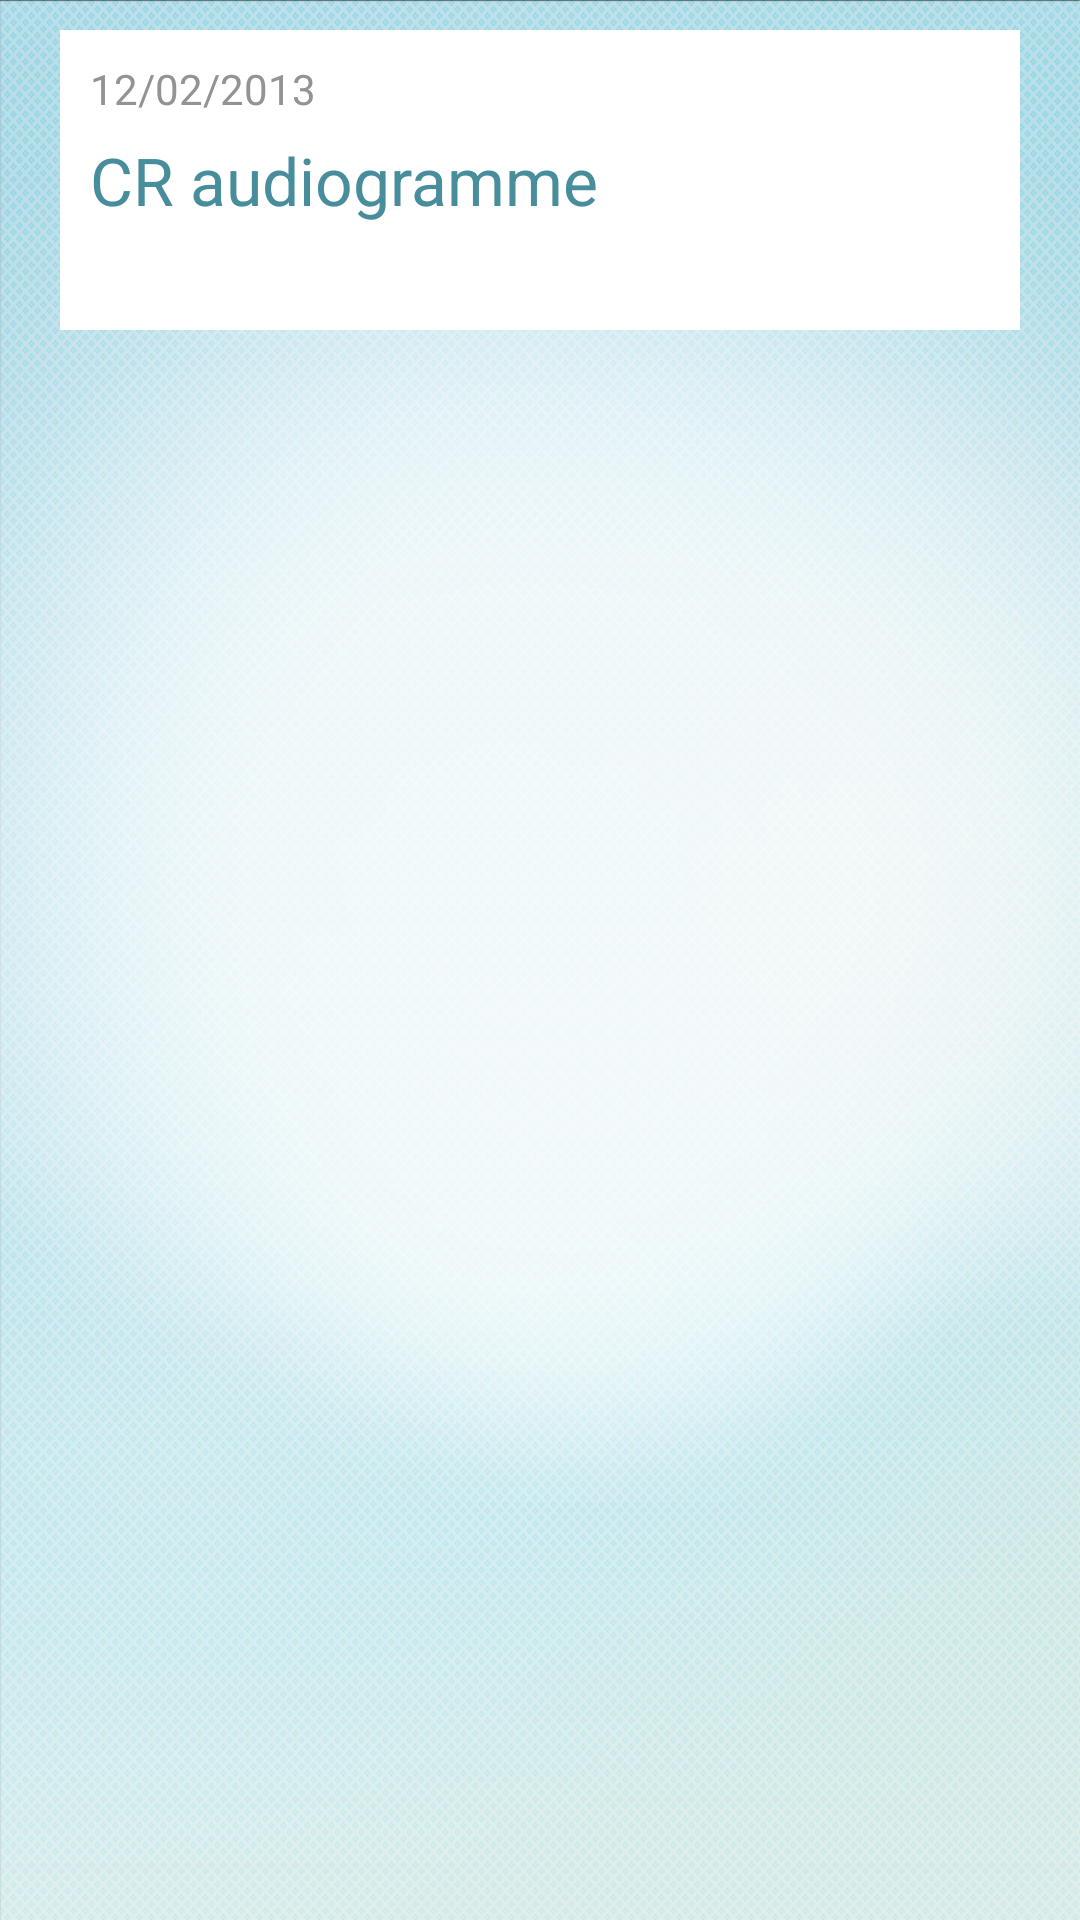

Write the Android layout XML for this screen, with the resource values it uses.
<!-- AndroidManifest.xml: application theme AppTheme -->
<!-- res/layout/autres_fragment.xml -->
<?xml version="1.0" encoding="utf-8"?>
<LinearLayout xmlns:android="http://schemas.android.com/apk/res/android"
              android:orientation="vertical"
              android:layout_width="match_parent"
              android:layout_height="match_parent"
              android:background="@drawable/bg">

    <ScrollView
            android:layout_width="fill_parent"
            android:layout_height="wrap_content"
            android:id="@+id/scrollView">

        <LinearLayout
                android:orientation="vertical"
                android:layout_width="fill_parent"
                android:layout_height="wrap_content">

            <FrameLayout
                    android:layout_width="fill_parent"
                    android:layout_height="100dp"
                    android:paddingLeft="10dp"
                    android:paddingTop="10dp"
                    android:paddingRight="10dp"
                    android:paddingBottom="10dp"
                    android:layout_marginLeft="20dp"
                    android:layout_marginTop="10dp"
                    android:layout_marginRight="20dp"
                    android:layout_marginBottom="10dp"
                    style="@style/Sante.ListItemStyle"
                    >

                <TextView
                        android:layout_width="wrap_content"
                        android:layout_height="wrap_content"
                        android:text="12/02/2013"
                        android:textColor="@color/text2Header"
                        android:id="@+id/textView"
                        android:layout_gravity="left|top"/>

                <TextView
                        android:layout_width="wrap_content"
                        android:layout_height="wrap_content"
                        android:textAppearance="?android:attr/textAppearanceLarge"
                        android:text="CR audiogramme"
                        android:textColor="@color/textHeader"
                        android:id="@+id/textView2"
                        android:layout_gravity="left|center_vertical"/>
            </FrameLayout>

        </LinearLayout>
    </ScrollView>
</LinearLayout>
<!-- resources referenced by this layout -->
<resources>
  <color name="text2Header">#929393</color>
  <color name="textHeader">#478d9b</color>
  <!-- drawable bg: png bitmap (drawable-hdpi, 389533 bytes) -->
  <style name="Sante.ListItemStyle" parent="Sante.ListItemStyle">
          <item name="android:background">#FFFFFF</item>
      </style>
  <style name="AppTheme" parent="AppBaseTheme">
          
      </style>
  <style name="AppBaseTheme" parent="android:Theme.Light">
          
      </style>
</resources>
